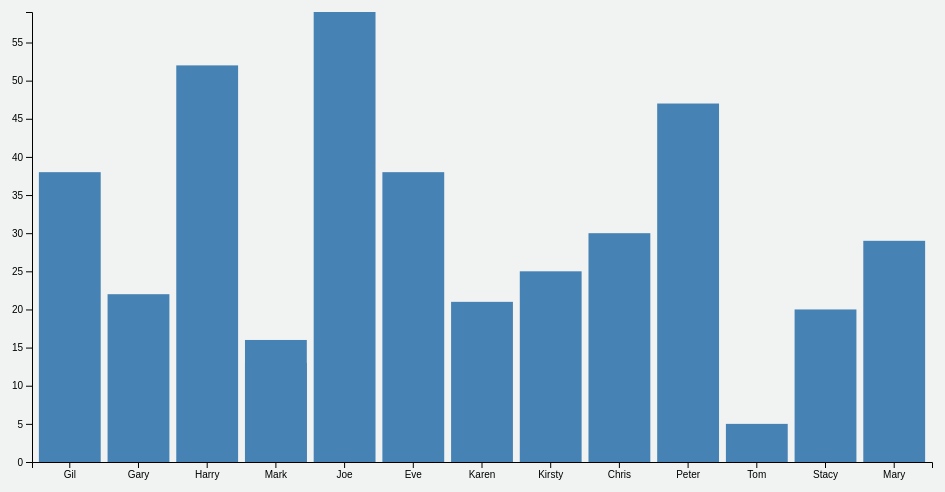
D3 v4 page, settled after 360 driven frames (6 s of simulated time); the page loaded 1 data file(s).


  function barChart(data, xVariable, yVariable, tooltipVariable){
    // set the dimensions and margins of the graph
    var margin = chartConfig.margin,
    width = chartConfig.width - margin.left - margin.right,
    height = chartConfig.height - margin.top - margin.bottom;

    // set the ranges
    var x = d3.scaleBand()
              .range([0, width])
              .padding(0.1);
    var y = d3.scaleLinear()
              .range([height, 0]);

    // var tip = d3.tip()
    //             .attr('class', 'd3-tip')
    //             .offset([-10, 0])
    //             .html(function(d) {
    //               console.log(d);
    //               return "<strong>Frequency:</strong> <span style='color:red'>" + d[tooltipVariable] + "</span>";
    //             })
          
    // append the svg object to the body of the page
    // append a 'group' element to 'svg'
    // moves the 'group' element to the top left margin
    var svg = d3.select("body").append("svg")
        .attr("width", width + margin.left + margin.right)
        .attr("height", height + margin.top + margin.bottom)
      .append("g")
        .attr("transform", 
              "translate(" + margin.left + "," + margin.top + ")");

    var tooltip = d3.select("body").append("div").attr("class", "toolTip");

    // svg.call(tip);

    // Scale the range of the data in the domains
    x.domain(data.map(function(d) { return d[xVariable]; }));
    y.domain([0, d3.max(data, function(d) { return d[yVariable]; })]);

    // append the rectangles for the bar chart
    svg.selectAll(".bar")
        .data(data)
      .enter().append("rect")
        .attr("class", "bar")
        .attr("x", function(d) { return x(d[xVariable]); })
        .attr("width", x.bandwidth())
        .attr("y", function(d) { return y(d[yVariable]); })
        .attr("height", function(d) { return height - y(d[yVariable]); })
        .attr("fill", chartConfig.color)
        .on("mousemove", function(d){
            tooltip
              .style("left", d3.event.pageX - 50 + "px")
              .style("top", d3.event.pageY - 70 + "px")
              .style("display", "inline-block")
              .html(tooltipVariable + ": " + (d[tooltipVariable]));
        })
        .on("mouseout", function(d){ tooltip.style("display", "none");});

    // add the x Axis
    svg.append("g")
        .attr("transform", "translate(0," + height + ")")
        .call(d3.axisBottom(x));

    // add the y Axis
    svg.append("g")
        .call(d3.axisLeft(y));
  }

  var chartConfig = {
    width: 960,
    height: 500,
    margin: {top: 20,
             right: 20,
             bottom: 30,
             left: 40
           },
    color: "#4682b4"
  }

  // get the data
  d3.csv("sales.csv", function(error, data) {
    if (error) throw error;
    // format the data
    data.forEach(function(d) {
      d['sales'] = +d['sales'];
    });
    barChart(data, "salesperson", "sales", "sales");
  });



### data: sales.csv
salesperson, sales
Gil, 38
Gary, 22
Harry, 52
Mark, 16
Joe, 59
Eve, 38
Karen, 21
Kirsty, 25
Chris, 30
Peter, 47
Tom, 5
Stacy, 20
Mark, 13
Mary, 29